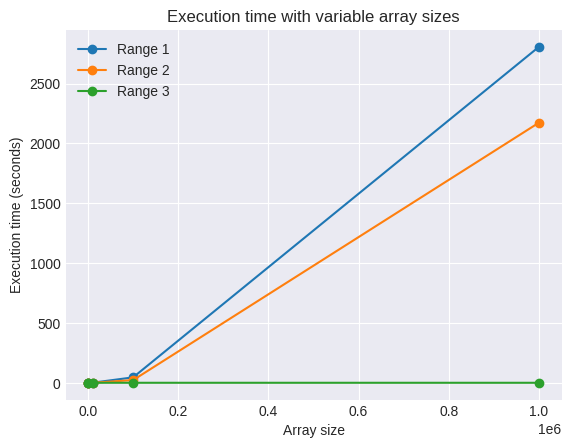

Here is the Python script that generated this plot:
# Autores:  
# [redacted]
# [redacted]
# [redacted]
# [redacted]


# Para que les funcione necesitan instalar la libreria matplotlib
# se instala con el comando pip install matplotlib
import matplotlib.pyplot as plt

plt.style.use('seaborn-v0_8-dark')

sizes = [100, 1000, 10000, 100000, 1000000]
timesRange1 = [0.000000, 0.004000, 0.599000, 45.324000, 2806.785000]
timesRange2 = [0.000000, 0.002000, 0.304000, 22.488000, 2173.006000]
timesRange3 = [0.000000, 0.000000, 0.000000, 0.000000, 0.002000]

plt.plot(sizes, timesRange1, label = 'Range 1', marker = 'o')
plt.plot(sizes, timesRange2, label = 'Range 2', marker = 'o')
plt.plot(sizes, timesRange3, label = 'Range 3', marker = 'o')
# print(plt.style.available)


plt.title("Execution time with variable array sizes")
plt.xlabel('Array size')
plt.ylabel('Execution time (seconds)')

plt.legend()
plt.grid(True)
plt.show()
